Image classification data set "images" (mythilim2909-max/coral-bleaching-classification on GitHub). Class labels (2): bleached, healthy.

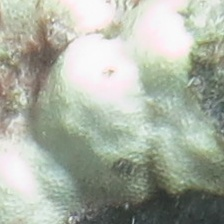
Label: bleached

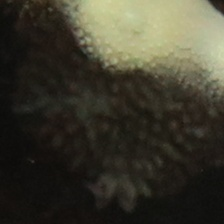
Label: healthy

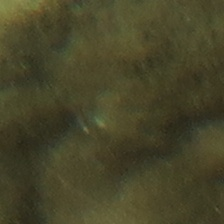
Label: healthy

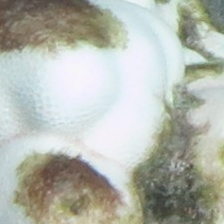
Label: bleached

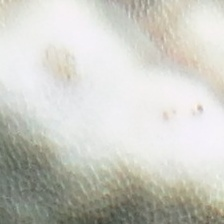
Label: bleached

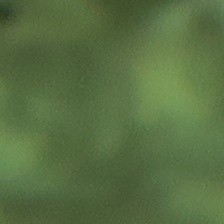
Label: healthy
